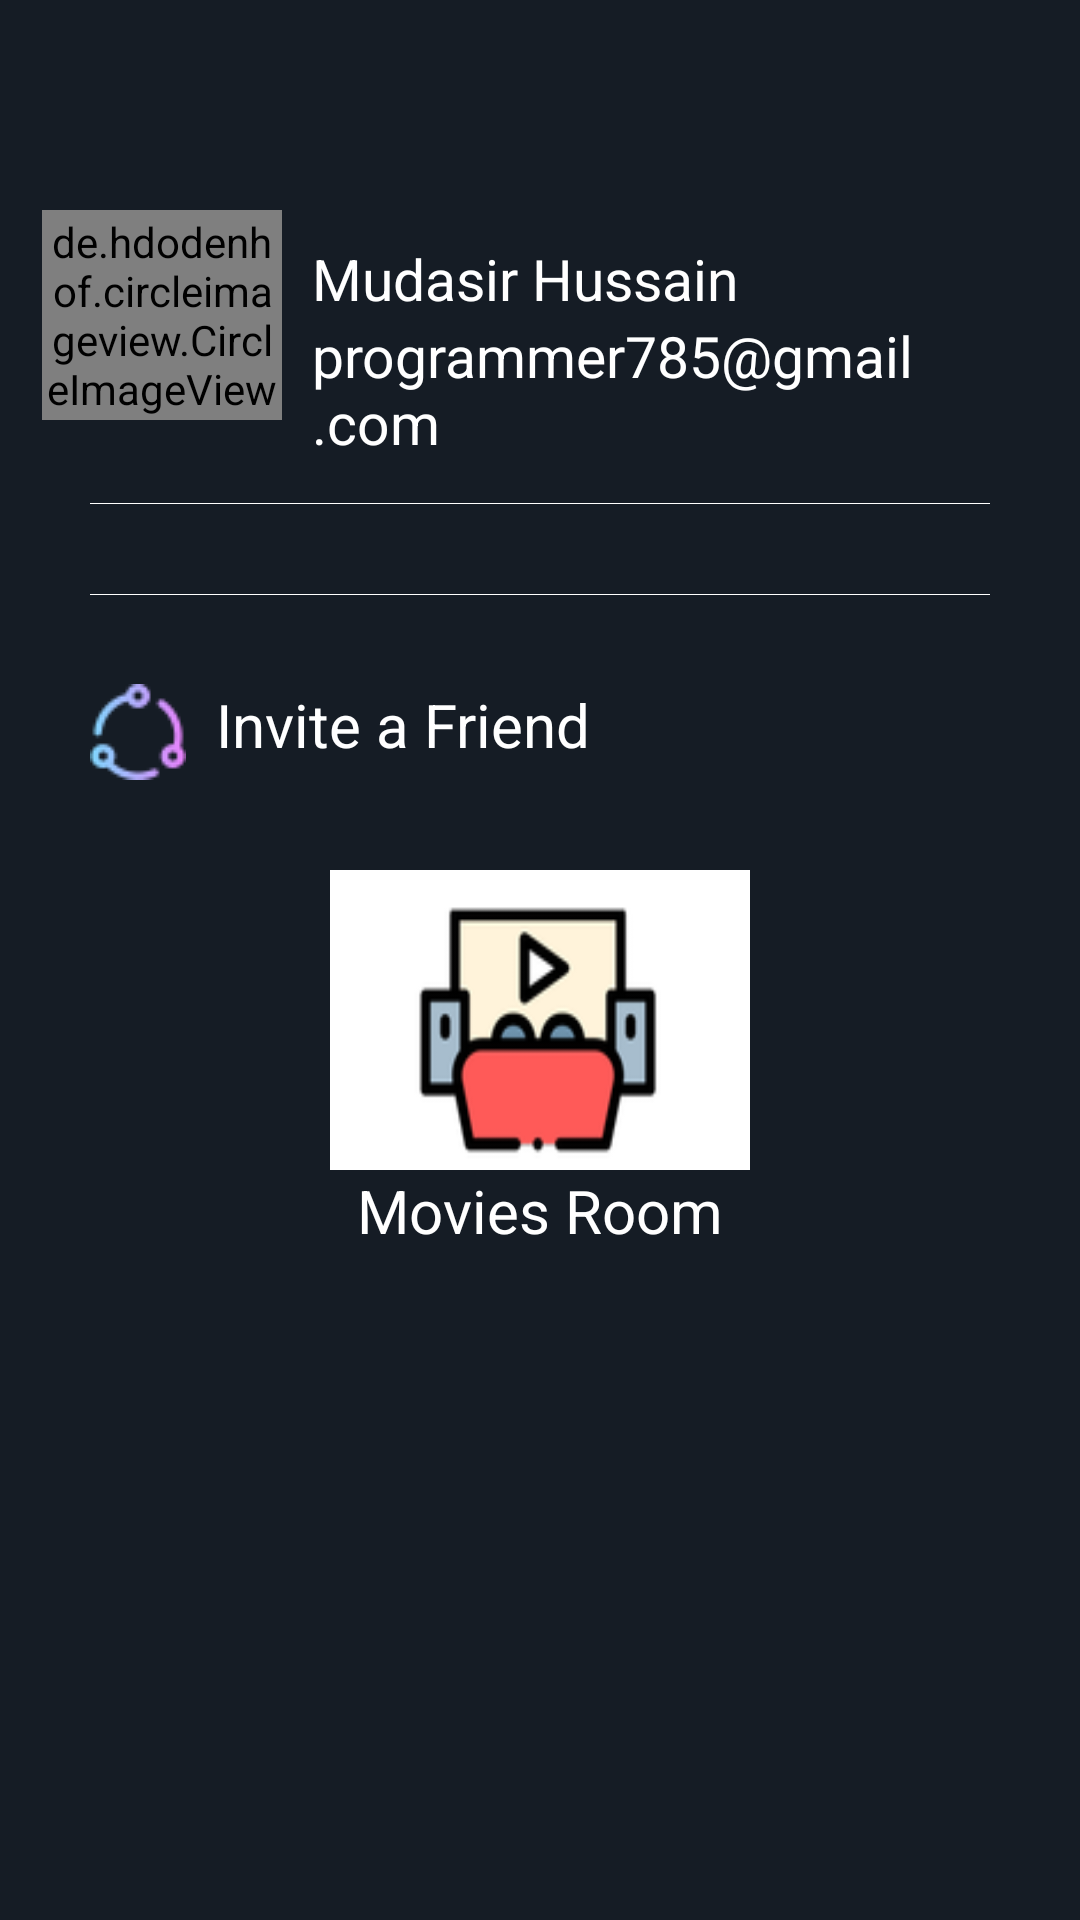

The Android layout XML behind this screen, and the referenced resources:
<!-- AndroidManifest.xml: application theme AppTheme -->
<!-- res/layout/activity_settings.xml -->
<?xml version="1.0" encoding="utf-8"?>
<RelativeLayout xmlns:android="http://schemas.android.com/apk/res/android"
    xmlns:tools="http://schemas.android.com/tools"
    android:orientation="vertical"
    android:background="@color/colorPrimary"
    android:layout_width="match_parent"
    android:layout_height="match_parent">


    <include
        android:id="@+id/app_bar_settings"
        android:layout_height="wrap_content"
        android:layout_width="match_parent"
         layout="@layout/app_bar_layout"/>


    <LinearLayout

        android:layout_below="@+id/app_bar_settings"
        android:id="@+id/linearBtn"
        android:layout_width="match_parent"
        android:layout_margin="14dp"
        android:layout_height="wrap_content"
        android:clickable="true"
        android:focusable="true"
        android:animateLayoutChanges="true">


        <de.hdodenhof.circleimageview.CircleImageView
            android:id="@+id/userImage"
            android:src="@drawable/man"
            android:layout_width="80dp"
            android:layout_height="70dp" />


        <LinearLayout
            android:id="@+id/linear2Btn"
            android:layout_width="match_parent"
            android:layout_height="wrap_content"
            android:orientation="vertical"
            android:layout_marginTop="10dp">


            <TextView
                android:id="@+id/userName"
                android:layout_width="wrap_content"
                android:layout_height="wrap_content"
                android:text="Mudasir Hussain"
                android:textSize="19sp"
                android:textStyle="normal"
                android:textColor="#FFF"
                android:layout_marginStart="10dp"
                />

            <TextView
                android:id="@+id/userEmail"
                android:layout_width="wrap_content"
                android:layout_height="wrap_content"
                android:text="programmer785@gmail.com"
                android:textSize="19sp"
                android:textStyle="normal"
                android:textColor="#FFF"
                android:layout_marginStart="10dp"
                />






        </LinearLayout>



    </LinearLayout>



    <View
        android:layout_marginLeft="30dp"
        android:layout_marginRight="30dp"
        android:id="@+id/lineView"
        android:layout_width="match_parent"
        android:layout_height="0.2dp"
        android:background="#FFF"
        android:layout_below="@id/linearBtn"/>


    <ListView
        android:id="@+id/settingListView"
        android:layout_margin="15dp"
        android:layout_width="match_parent"
        android:layout_height="wrap_content"
        android:layout_below="@+id/lineView"
        tools:listitem="@layout/settings_item"
        android:divider="@android:color/transparent"
        android:dividerHeight="5dp" />


    <View
        android:layout_marginLeft="30dp"
        android:layout_marginRight="30dp"
        android:id="@+id/l"
        android:layout_width="match_parent"
        android:layout_height="0.2dp"
        android:background="#FFF"
        android:layout_below="@id/settingListView"/>


        <TextView
            android:id="@+id/invite_friend"
            android:drawablePadding="10dp"
            android:textSize="20dp"
            android:drawableStart="@drawable/share"
            android:layout_margin="30dp"
            android:textColor="#FFF"
            android:text="Invite a Friend"
            android:layout_width="match_parent"
            android:layout_height="wrap_content"
            android:layout_below="@+id/settingListView"
            />


    <LinearLayout
        android:orientation="vertical"
        android:layout_below="@+id/invite_friend"
        android:layout_width="match_parent"
        android:layout_height="wrap_content">

        <ImageView
            android:layout_gravity="center"
            android:scaleType="fitXY"
            android:src="@drawable/newlogo"
            android:layout_width="140dp"
            android:layout_height="100dp"
            />
        <TextView
            android:textSize="20dp"
            android:textColor="#FFF"
            android:text="Movies Room"
            android:layout_gravity="center"
            android:layout_width="wrap_content"
            android:layout_height="wrap_content"/>


    </LinearLayout>



</RelativeLayout>
<!-- res/layout/app_bar_layout.xml (included above) -->
<?xml version="1.0" encoding="utf-8"?>
<androidx.appcompat.widget.Toolbar
    xmlns:android="http://schemas.android.com/apk/res/android"
    xmlns:app="http://schemas.android.com/apk/res-auto"
    android:theme="@style/ThemeOverlay.AppCompat.Dark.ActionBar"
    android:background="@color/colorPrimary"
    app:titleTextColor="#FFFFFF"
    app:subtitleTextColor="#FFFFFF"
    app:popupTheme="@style/ThemeOverlay.AppCompat.Light"
    android:layout_width="match_parent"
    android:layout_height="?attr/actionBarSize">



</androidx.appcompat.widget.Toolbar>
<!-- res/layout/settings_item.xml (included above) -->
<?xml version="1.0" encoding="utf-8"?>
<LinearLayout xmlns:android="http://schemas.android.com/apk/res/android"
    xmlns:app="http://schemas.android.com/apk/res-auto"
    android:layout_width="match_parent"
    android:layout_height="wrap_content"
    android:layout_margin="20dp"
    android:orientation="horizontal">


    <TextView
        android:background="@color/colorPrimary"
       android:textColor="#FFF"
        android:id="@+id/listItemDes"
        android:layout_width="match_parent"
        android:layout_height="wrap_content"
        android:drawablePadding="20dp"
        android:padding="10dp"
        android:text="item Name"
        android:textSize="18sp" />


</LinearLayout>
<!-- resources referenced by this layout -->
<resources>
  <color name="colorPrimary">#151c25</color>
  <!-- drawable newlogo: png bitmap (drawable, 6490 bytes) -->
  <!-- drawable share: png bitmap (drawable, 1391 bytes) -->
  <style name="AppTheme" parent="Theme.AppCompat.Light.NoActionBar">
          
          <item name="colorPrimary">@color/colorPrimary</item>
          <item name="colorPrimaryDark">@color/colorPrimaryDark</item>
          <item name="colorAccent">@color/colorAccent</item>
      </style>
  <color name="colorPrimaryDark">#151c25</color>
  <color name="colorAccent">#f1b814</color>
</resources>
